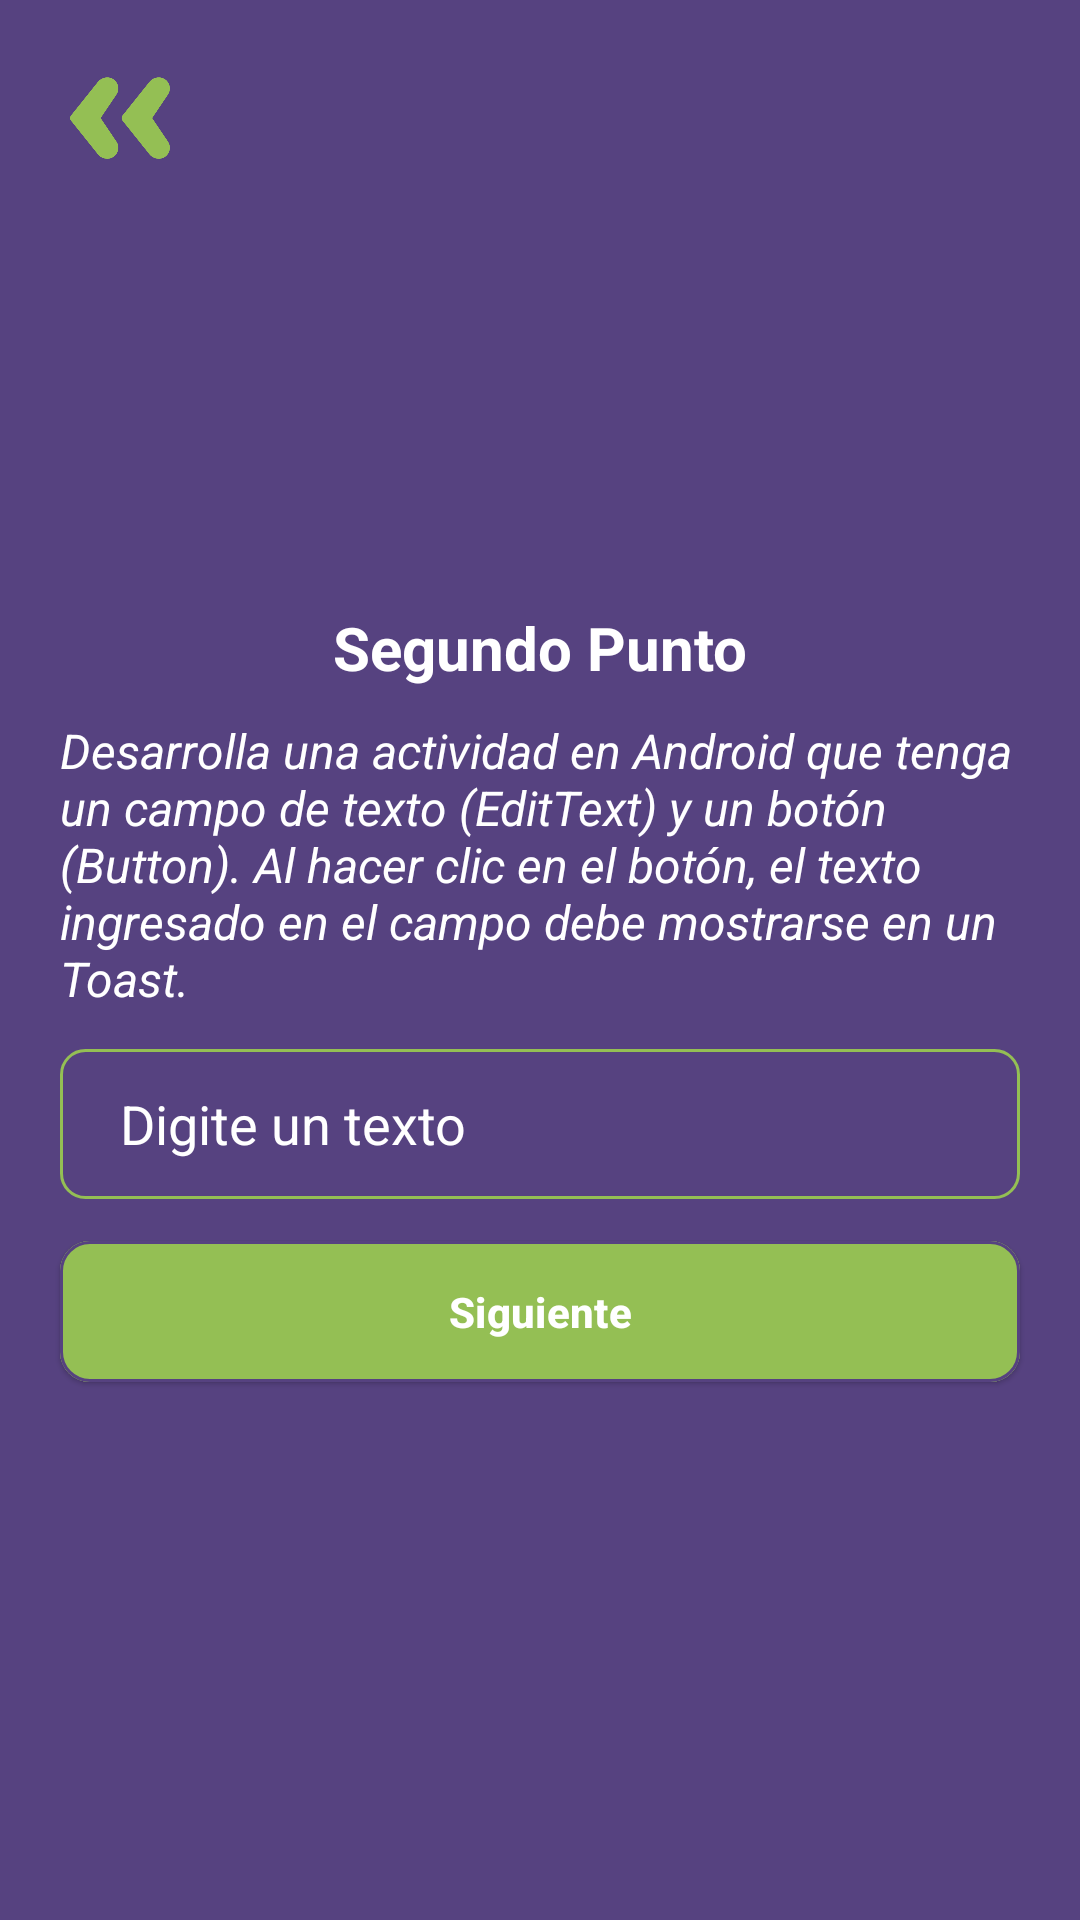

Write the Android layout XML for this screen, with the resource values it uses.
<!-- AndroidManifest.xml: application theme Theme.PruebaTecnica_Isimo -->
<!-- res/layout/fragment_second_point.xml -->
<?xml version="1.0" encoding="utf-8"?>
<androidx.constraintlayout.widget.ConstraintLayout xmlns:android="http://schemas.android.com/apk/res/android"
    xmlns:app="http://schemas.android.com/apk/res-auto"
    xmlns:tools="http://schemas.android.com/tools"
    android:layout_width="match_parent"
    android:layout_height="match_parent"
    android:background="@color/primary"
    tools:context=".ui.secondPoint.SecondPointFragment">

    <ImageView
        android:id="@+id/btnBack"
        android:layout_width="60dp"
        android:layout_height="60dp"
        android:src="@drawable/atras"
        app:tint="@color/secondary"
        android:padding="7dp"
        android:layout_marginStart="10dp"
        android:layout_marginTop="10dp"
        app:layout_constraintStart_toStartOf="parent"
        app:layout_constraintTop_toTopOf="parent"
        android:contentDescription="@string/prox" />

    <TextView
        android:id="@+id/textView12"
        android:layout_width="wrap_content"
        android:layout_height="wrap_content"
        android:text="@string/segundo_punto"
        android:textColor="@color/white"
        android:textSize="20sp"
        android:textStyle="bold"
        app:layout_constraintBottom_toBottomOf="parent"
        app:layout_constraintEnd_toEndOf="parent"
        app:layout_constraintStart_toStartOf="parent"
        app:layout_constraintTop_toTopOf="parent"
        app:layout_constraintVertical_bias="0.33" />

    <TextView
        android:id="@+id/txtContent"
        android:layout_width="0dp"
        android:layout_height="wrap_content"
        android:layout_marginStart="20dp"
        android:layout_marginTop="10dp"
        android:layout_marginEnd="20dp"
        android:textSize="16sp"
        app:layout_constraintVertical_bias="0"
        android:text="@string/textContentSecondPoint"
        android:textColor="@color/white"
        android:textStyle="italic"
        app:layout_constraintBottom_toBottomOf="parent"
        app:layout_constraintEnd_toEndOf="parent"
        app:layout_constraintStart_toStartOf="parent"
        app:layout_constraintTop_toBottomOf="@+id/textView12" />

    <EditText
        android:id="@+id/etTextTo"
        android:layout_width="0dp"
        android:layout_height="50dp"
        android:layout_marginStart="20dp"
        android:layout_marginEnd="20dp"
        android:autofillHints="texto"
        android:textColor="@color/white"
        android:background="@drawable/edittext_background"
        android:hint="@string/digite_un_texto"
        android:inputType="text"
        android:paddingStart="20dp"
        android:paddingEnd="20dp"
        android:textColorHint="@color/white"
        app:layout_constraintBottom_toBottomOf="parent"
        app:layout_constraintEnd_toEndOf="parent"
        app:layout_constraintStart_toStartOf="parent"
        app:layout_constraintTop_toBottomOf="@+id/txtContent"
        app:layout_constraintVertical_bias="0.05" />

    <com.google.android.material.button.MaterialButton
        android:id="@+id/btnToast"
        style="@style/Widget.Material3.Button.ElevatedButton"
        android:layout_width="0dp"
        android:layout_height="55dp"
        android:layout_marginStart="20dp"
        android:layout_marginEnd="20dp"
        android:backgroundTint="@color/secondary"
        android:text="@string/Siguiente"
        android:textColor="@color/white"
        android:textStyle="bold"
        app:cornerRadius="10dp"
        android:layout_marginTop="10dp"
        app:layout_constraintBottom_toBottomOf="parent"
        app:layout_constraintEnd_toEndOf="parent"
        app:layout_constraintStart_toStartOf="parent"
        app:layout_constraintTop_toBottomOf="@+id/etTextTo"
        app:layout_constraintVertical_bias="0"
        app:rippleColor="@color/primaryLigth"
        app:strokeColor="@color/primary"
        app:strokeWidth="1dp" />


</androidx.constraintlayout.widget.ConstraintLayout>
<!-- resources referenced by this layout -->
<resources>
  <color name="primary">#564280</color>
  <color name="primaryLigth">#B6C383</color>
  <color name="secondary">#94BF54</color>
  <color name="white">#FFFFFFFF</color>
  <!-- drawable atras: png bitmap (drawable, 9007 bytes) -->
  <!-- drawable edittext_background (drawable) -->
  <?xml version="1.0" encoding="utf-8"?>
  <shape xmlns:android="http://schemas.android.com/apk/res/android">
      <solid android:color="@android:color/transparent" />
      <corners android:radius="8dp" />
      <stroke
          android:color="@color/secondary"
          android:width="1dp"/>
  </shape>
  <string name="Siguiente">Siguiente</string>
  <string name="digite_un_texto">Digite un texto</string>
  <string name="prox">prox</string>
  <string name="segundo_punto">Segundo Punto</string>
  <string name="textContentSecondPoint">Desarrolla una actividad en Android que tenga un campo de texto (EditText) y un botón (Button). Al hacer clic en el botón, el texto ingresado en el campo debe mostrarse en un Toast.</string>
  <style name="Theme.PruebaTecnica_Isimo" parent="Base.Theme.PruebaTecnica_Isimo" />
  <style name="Base.Theme.PruebaTecnica_Isimo" parent="Theme.Material3.DayNight.NoActionBar">
          
          <item name="colorPrimary">@color/primary</item>
      </style>
</resources>
